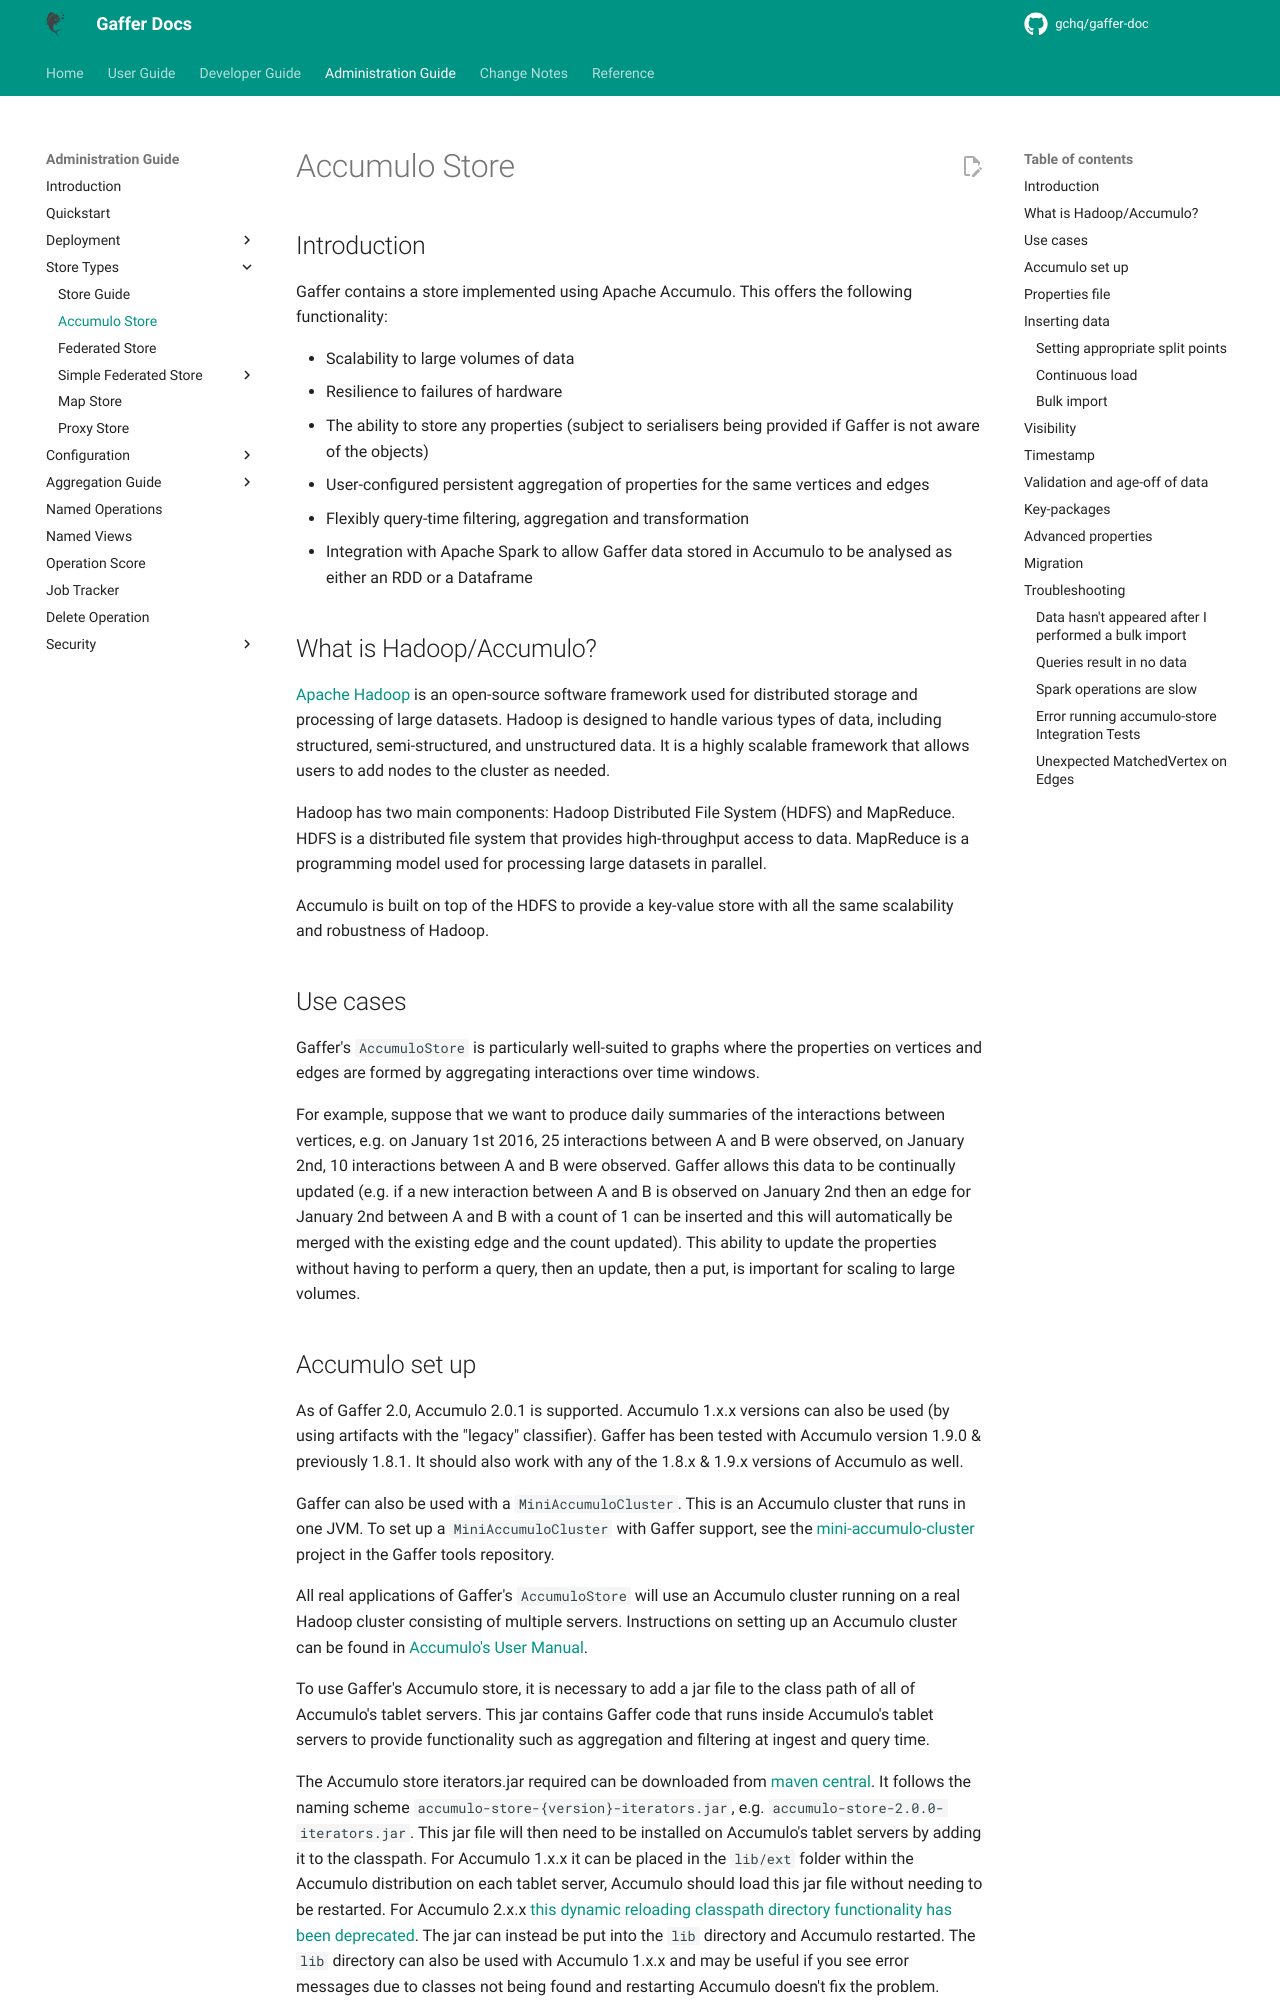

repository: gchq/gaffer-doc · page: 2.3.1/administration-guide/gaffer-stores/accumulo-store.html · generator: mkdocs

# Accumulo Store

## Introduction

Gaffer contains a store implemented using Apache Accumulo. This offers the following functionality:

- Scalability to large volumes of data
- Resilience to failures of hardware
- The ability to store any properties (subject to serialisers being provided if Gaffer is not aware of the objects)
- User-configured persistent aggregation of properties for the same vertices and edges
- Flexibly query-time filtering, aggregation and transformation
- Integration with Apache Spark to allow Gaffer data stored in Accumulo to be analysed as either an RDD or a Dataframe

## What is Hadoop/Accumulo?

[Apache Hadoop](https://hadoop.apache.org/) is an open-source software framework used for distributed storage and processing of large datasets.
Hadoop is designed to handle various types of data, including structured, semi-structured, and unstructured data. It is a highly scalable framework that allows users to add nodes to the cluster as needed.

Hadoop has two main components: Hadoop Distributed File System (HDFS) and MapReduce. HDFS is a distributed file system that provides high-throughput access to data. MapReduce is a programming model used for processing large datasets in parallel.

Accumulo is built on top of the HDFS to provide a key-value store with all the same scalability and robustness of Hadoop.

## Use cases

Gaffer's `AccumuloStore` is particularly well-suited to graphs where the properties on vertices and edges are formed by aggregating interactions over time windows.

For example, suppose that we want to produce daily summaries of the interactions between vertices, e.g. on January 1st 2016, 25 interactions between A and B were observed, on January 2nd, 10 interactions between A and B were observed. Gaffer allows this data to be continually updated (e.g. if a new interaction between A and B is observed on January 2nd then an edge for January 2nd between A and B with a count of 1 can be inserted and this will automatically be merged with the existing edge and the count updated). This ability to update the properties without having to perform a query, then an update, then a put, is important for scaling to large volumes.
